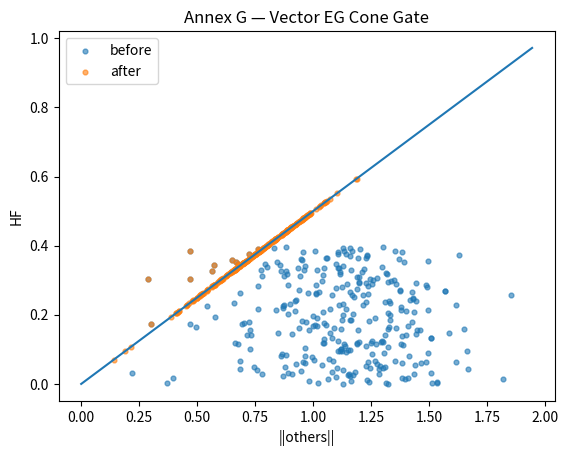
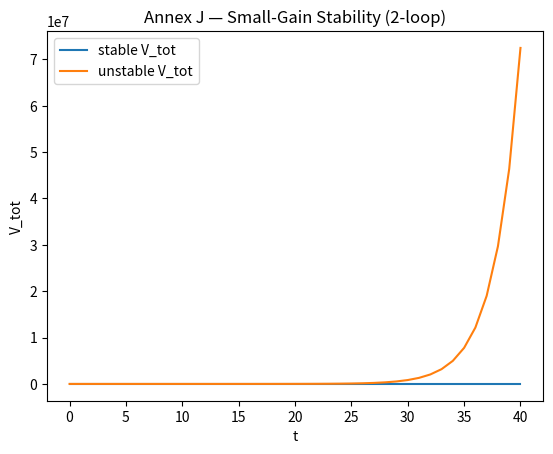
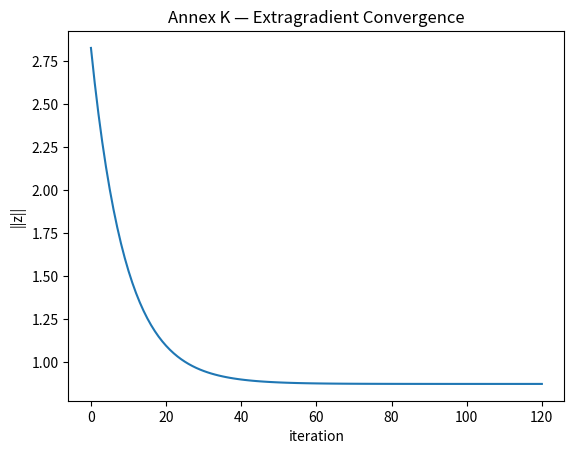
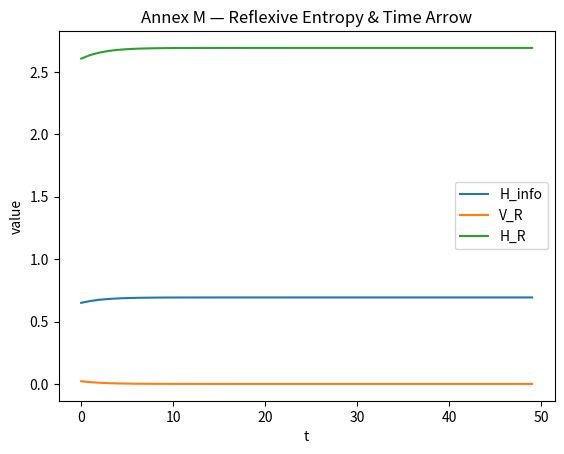

Write the Python code that produced these figures, in order.
#!/usr/bin/env python3
"""
RGT_SimSuite.py — Reflexive Simulation Suite (v1.0)
Implements the 4 mini-sims aligned to Annexes G, J, K, and M.

Usage:
  python RGT_SimSuite.py --demo cone      # Annex G
  python RGT_SimSuite.py --demo stability # Annex J
  python RGT_SimSuite.py --demo game      # Annex K
  python RGT_SimSuite.py --demo entropy   # Annex M
  python RGT_SimSuite.py --all            # run all sims

Outputs:
  - PNG figures per sim in ./out/
  - JSON summary in ./out/sim_summary.json
"""

import os
import json
import argparse
from math import sqrt
import numpy as np

try:
    import matplotlib.pyplot as plt
    HAVE_PLOT = True
except Exception:
    HAVE_PLOT = False

OUTDIR = "out"

def ensure_outdir():
    os.makedirs(OUTDIR, exist_ok=True)

# ---------- Helper: projection onto scaled second-order cone ----------
# Cone C(alpha): {(h,u) | h >= alpha*||u||, h >= 0}. Map to standard SOC.
def proj_cone_scaled(h, u, alpha=0.5):
    u = np.asarray(u, dtype=float)
    y0 = h / alpha
    y1 = u
    normy1 = np.linalg.norm(y1)
    if normy1 <= y0 and y0 >= 0:
        py0, py1 = y0, y1
    elif normy1 <= -y0:
        py0, py1 = 0.0, np.zeros_like(y1)
    else:
        s = 0.5 * (normy1 + y0)
        if normy1 == 0:
            py0, py1 = s, np.zeros_like(y1)
        else:
            py0, py1 = s, s * (y1 / normy1)
    ph = alpha * py0
    pu = py1
    return ph, pu

def demo_cone(alpha=0.5, N=300, seed=7):
    np.random.seed(seed)
    m = 5  # EG_vec = (HF, OA, CP, RV, CL)
    EGs = np.random.rand(N, m)
    EGs[:,0] *= 0.4  # reduce HF to force projections
    grads = -np.abs(np.random.randn(N, m))  # descent directions (negative components)
    accepted = []
    projected = []
    for i in range(N):
        h = EGs[i,0]; u = EGs[i,1:]
        ph, pu = proj_cone_scaled(h, u, alpha=alpha)
        vproj = np.concatenate([[ph], pu])
        dv = float(np.dot(grads[i], vproj))
        acc = dv <= 0
        accepted.append(bool(acc))
        projected.append(vproj.tolist())
    accept_rate = float(np.mean(accepted))
    # Plot
    if HAVE_PLOT:
        import matplotlib.pyplot as plt
        ensure_outdir()
        r_before = np.linalg.norm(EGs[:,1:], axis=1)
        r_after  = np.linalg.norm(np.array(projected)[:,1:], axis=1)
        plt.figure()
        plt.scatter(r_before, EGs[:,0], s=12, alpha=0.6, label="before")
        plt.scatter(r_after,  np.array(projected)[:,0], s=12, alpha=0.6, label="after")
        xb = np.linspace(0, r_before.max()*1.05, 100)
        plt.plot(xb, alpha*xb)
        plt.xlabel("||others||"); plt.ylabel("HF")
        plt.title("Annex G — Vector EG Cone Gate")
        plt.legend(loc="best")
        plt.savefig(os.path.join(OUTDIR, "annexG_cone.png"), dpi=160, bbox_inches="tight")
        plt.close()
    return {"demo":"cone","alpha":alpha,"N":N,"accept_rate":accept_rate}

def demo_stability(T=40, e0=(1.0,0.6)):
    e0 = np.array(e0, dtype=float)
    M_stable = np.array([[0.82, 0.12],[0.10, 0.80]])
    M_unstab = np.array([[0.90, 0.35],[0.35, 0.90]])
    def run(M):
        e = np.zeros((T+1, 2)); e[0]=e0
        for t in range(T): e[t+1] = M @ e[t]
        V = (e**2) @ np.array([1.0,1.0])
        return V
    V_st = run(M_stable); V_un = run(M_unstab)
    if HAVE_PLOT:
        import matplotlib.pyplot as plt
        ensure_outdir()
        plt.figure()
        plt.plot(V_st, label="stable V_tot")
        plt.plot(V_un, label="unstable V_tot")
        plt.xlabel("t"); plt.ylabel("V_tot")
        plt.title("Annex J — Small-Gain Stability (2-loop)")
        plt.legend(loc="best")
        plt.savefig(os.path.join(OUTDIR, "annexJ_stability.png"), dpi=160, bbox_inches="tight")
        plt.close()
    return {"demo":"stability","T":T,"V_st_end":float(V_st[-1]),"V_un_end":float(V_un[-1])}

def demo_game(K=120):
    A = np.array([[2.0, 0.6],[0.6, 1.6]])
    eig = np.linalg.eigvals(0.5*(A + A.T)).real
    mu = float(np.min(eig)); L = float(np.linalg.norm(A,2))
    tau = 0.5*mu/(L**2)
    b  = np.array([-1.0, 0.5])
    z  = np.array([2.0, -2.0])
    hist = [float(np.linalg.norm(z))]
    for k in range(K):
        y = z - tau*(A@z + b)
        z = z - tau*(A@y + b)
        hist.append(float(np.linalg.norm(z)))
    if HAVE_PLOT:
        import matplotlib.pyplot as plt
        ensure_outdir()
        plt.figure()
        plt.plot(hist)
        plt.xlabel("iteration"); plt.ylabel("||z||")
        plt.title("Annex K — Extragradient Convergence")
        plt.savefig(os.path.join(OUTDIR, "annexK_game.png"), dpi=160, bbox_inches="tight")
        plt.close()
    return {"demo":"game","mu":mu,"L":L,"tau":float(tau),"norm0":hist[0],"norm_end":hist[-1]}

def softmax(s, tau=1.0):
    s = np.array(s, dtype=float)
    s = s - s.max()
    e = np.exp(s/tau)
    return e/np.sum(e)

def demo_entropy(T=50, tau_s=1.0, lam=2.0):
    q_star = np.array([0.5,0.5]); s = np.array([0.8,0.2])
    H_info_list=[]; V_R_list=[]; H_R_list=[]
    for t in range(T):
        q = softmax(s, tau=tau_s)
        V_R = 0.5*np.sum((q - q_star)**2)
        H_info = float(-(q*np.log(q+1e-12)).sum())
        H_R = float(H_info + lam*(1.0 - V_R))
        H_info_list.append(H_info); V_R_list.append(float(V_R)); H_R_list.append(H_R)
        grad = q - q_star
        s = s - 0.4*grad
    if HAVE_PLOT:
        import matplotlib.pyplot as plt
        ensure_outdir()
        plt.figure()
        plt.plot(H_info_list, label="H_info")
        plt.plot(V_R_list, label="V_R")
        plt.plot(H_R_list, label="H_R")
        plt.xlabel("t"); plt.ylabel("value")
        plt.title("Annex M — Reflexive Entropy & Time Arrow")
        plt.legend(loc="best")
        plt.savefig(os.path.join(OUTDIR, "annexM_entropy.png"), dpi=160, bbox_inches="tight")
        plt.close()
    mono = all(H_R_list[i+1] >= H_R_list[i]-1e-12 for i in range(len(H_R_list)-1))
    return {"demo":"entropy","T":T,"lambda":lam,"HR_monotone":bool(mono),"HR_end":H_R_list[-1]}

def main():
    ap = argparse.ArgumentParser()
    ap.add_argument("--demo", choices=["cone","stability","game","entropy"], help="run a single demo")
    ap.add_argument("--all", action="store_true", help="run all demos")
    args = ap.parse_args()

    ensure_outdir()
    results = {}
    if args.all or args.demo is None:
        results["cone"] = demo_cone()
        results["stability"] = demo_stability()
        results["game"] = demo_game()
        results["entropy"] = demo_entropy()
    else:
        if args.demo=="cone": results["cone"]=demo_cone()
        if args.demo=="stability": results["stability"]=demo_stability()
        if args.demo=="game": results["game"]=demo_game()
        if args.demo=="entropy": results["entropy"]=demo_entropy()

    with open(os.path.join(OUTDIR, "sim_summary.json"), "w", encoding="utf-8") as f:
        json.dump(results, f, indent=2)
    print(json.dumps(results, indent=2))

if __name__ == "__main__":
    main()
